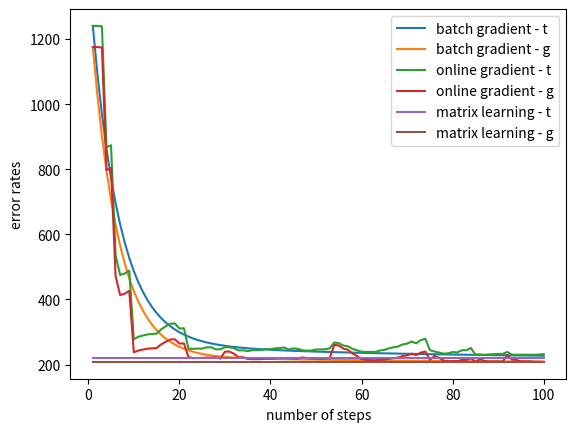

This chart was generated by the following Python code:
import numpy as np
from matplotlib import pyplot as plt


# Q1 #

def examples(p):
    x = np.random.uniform(-5, 5, p)
    y = []
    res = []
    for i in range(p):
        y.append(1 + x[i] + x[i] * x[i] + x[i] * x[i] * x[i])
        res.append([x[i], y[i]])

    return res, x, y


def find_perceptron(examples):
    c = find_c(examples)
    u = find_u(examples)
    c_inverse = 1 / c
    w = c_inverse * u
    return w


def find_c(examples):
    sum = 0
    for item in examples:
        sum += item[0] * item[0]
    return sum / len(examples)


def find_u(examples):
    sum = 0
    for item in examples:
        sum += item[0] * item[1]
    return sum / len(examples)


def draw_1_a(w, x, y):
    plt.plot([-5, 5], [w * (-5), w * 5], 'k', label="perceptron results")
    plt.scatter(x, y, label="real results")
    plt.xlabel("x value")
    plt.ylabel("results")
    plt.legend()
    plt.show()


def calc_t_error(w, x, y):
    sum = 0
    for i in range(len(x)):
        diff = w * x[i] - y[i]
        sum += diff * diff
    return 0.5 * (sum / len(x))


def calc_g_error(w):
    sum = 0
    for i in range(-500, 500):
        num = i / 100
        diff = w * num - (1 + num + num ** 2 + num ** 3)
        sum += diff ** 2
    return 0.5 * (sum / 1000)


# Q2 #

def graph_2():
    arr_t = []
    arr_g = []
    p_vals = [i for i in range(5, 105, 5)]
    for p in p_vals:
        t_err = 0
        g_err = 0
        for i in range(100):
            pairs, x, y = examples(p)
            w = find_perceptron(pairs)
            t_err += calc_t_error(w, x, y)
            g_err += calc_g_error(w)
        arr_t.append(t_err/100)
        arr_g.append(g_err/100)
    plt.plot(p_vals, arr_t, 'k', label="t")
    plt.plot(p_vals, arr_g, 'b', label="g")
    plt.xlabel("x value")
    plt.ylabel("error")
    plt.legend()
    plt.show()


# Q3 #
step = 0.01


def gradient_examples(p):
    temp = np.random.uniform(-5, 5, p)
    x = []
    y = []
    res = []
    for i in range(p):
        x.append([temp[i], 1])
        y.append(1 + temp[i] + temp[i] * temp[i] + temp[i] * temp[i] * temp[i])
        res.append([x[i], y[i]])

    return res, x, y


def derivative(pairs, w, idx):
    sum = 0
    other = 1
    if idx == 1:
        other = 0
    for i in range(len(pairs)):
        y = pairs[i][1]
        sum += (w[idx] * pairs[i][0][idx] + w[other] * pairs[i][0][other] - y) * pairs[i][0][idx]
    return sum / len(pairs)


def calc_t_err_q3(pairs, w):
    sum = 0
    for pair in pairs:
        x0 = pair[0][0]
        x1 = pair[0][1]
        y = pair[1]
        diff = w[0] * x0 + w[1] * x1 - y
        sum += diff ** 2
    return 0.5 * sum / len(pairs)


def calc_g_err_q3(w):
    sum = 0
    for i in range(-500, 500):
        num = i / 100
        diff = w[0] * num + w[1] - (1 + num + num ** 2 + num ** 3)
        sum += diff ** 2
    return 0.5 * (sum / 1000)


def gradient_batch(pairs):
    err_t = []
    err_g = []
    w = [1, 1]
    for i in range(100):
        err_t.append(calc_t_err_q3(pairs, w))
        err_g.append(calc_g_err_q3(w))
        w[0] += -step * derivative(pairs, w, 0)
        w[1] += -step * derivative(pairs, w, 1)
    return w, err_t, err_g


def gradient_online(pairs):
    err_t = []
    err_g = []
    w = [1, 1]
    for pair in pairs:
        err_t.append(calc_t_err_q3(pairs, w))
        err_g.append(calc_g_err_q3(w))
        y = pair[1]
        x0 = pair[0][0]
        x1 = pair[0][1]
        w[0] += -step * (w[0] * x0 + w[1] * x1 - y) * x0
        w[1] += -step * (w[0] * x0 + w[1] * x1 - y) * x1
    return w, err_t, err_g


def find_c_q3(pairs):
    c = [[0, 0], [0, 0]]
    for i in range(2):
        for j in range(2):
            for m in range(len(pairs)):
                c[i][j] += pairs[m][0][i] * pairs[m][0][j]
            c[i][j] /= len(pairs)
    return c


def find_u_q3(pairs):
    u = [0, 0]
    for i in range(2):
        for m in range(len(pairs)):
            x_i = pairs[m][0][i]
            y = pairs[m][1]
            u[i] += x_i * y
        u[i] /= len(pairs)
    return u


def find_inverse(c):
    s = 1/(c[0][0] * c[1][1] - c[1][0] * c[0][1])
    c_inverse = [[0, 0], [0, 0]]
    c_inverse[0][0] = s * c[1][1]
    c_inverse[0][1] = -s * c[1][0]
    c_inverse[1][0] = -s * c[0][1]
    c_inverse[1][1] = s * c[0][0]
    return c_inverse


def matrix_learning(pairs):
    c = find_c_q3(pairs)
    u = find_u_q3(pairs)
    c_inverse = find_inverse(c)
    w = np.array(c_inverse) @ np.array(u)
    err_t = calc_t_err_q3(pairs, w)
    err_g = calc_g_err_q3(w)
    return w, err_t, err_g


pairs, x, y = gradient_examples(100)
w_a, t_a_arr, g_a_arr = gradient_batch(pairs)
w_b, t_b_arr, g_b_arr = gradient_online(pairs)
w_c, t_c, g_c = matrix_learning(pairs)


# Q4 #
def graph_4():
    x = [i + 1 for i in range(100)]
    t_c_arr = [t_c] * 100
    g_c_arr = [g_c] * 100
    plt.plot(x, t_a_arr, label="batch gradient - t")
    plt.plot(x, g_a_arr, label="batch gradient - g")
    plt.plot(x, t_b_arr, label="online gradient - t")
    plt.plot(x, g_b_arr, label="online gradient - g")
    plt.plot(x, t_c_arr, label="matrix learning - t")
    plt.plot(x, g_c_arr, label="matrix learning - g")
    plt.xlabel("number of steps")
    plt.ylabel("error rates")
    plt.legend()
    plt.show()


graph_4()
